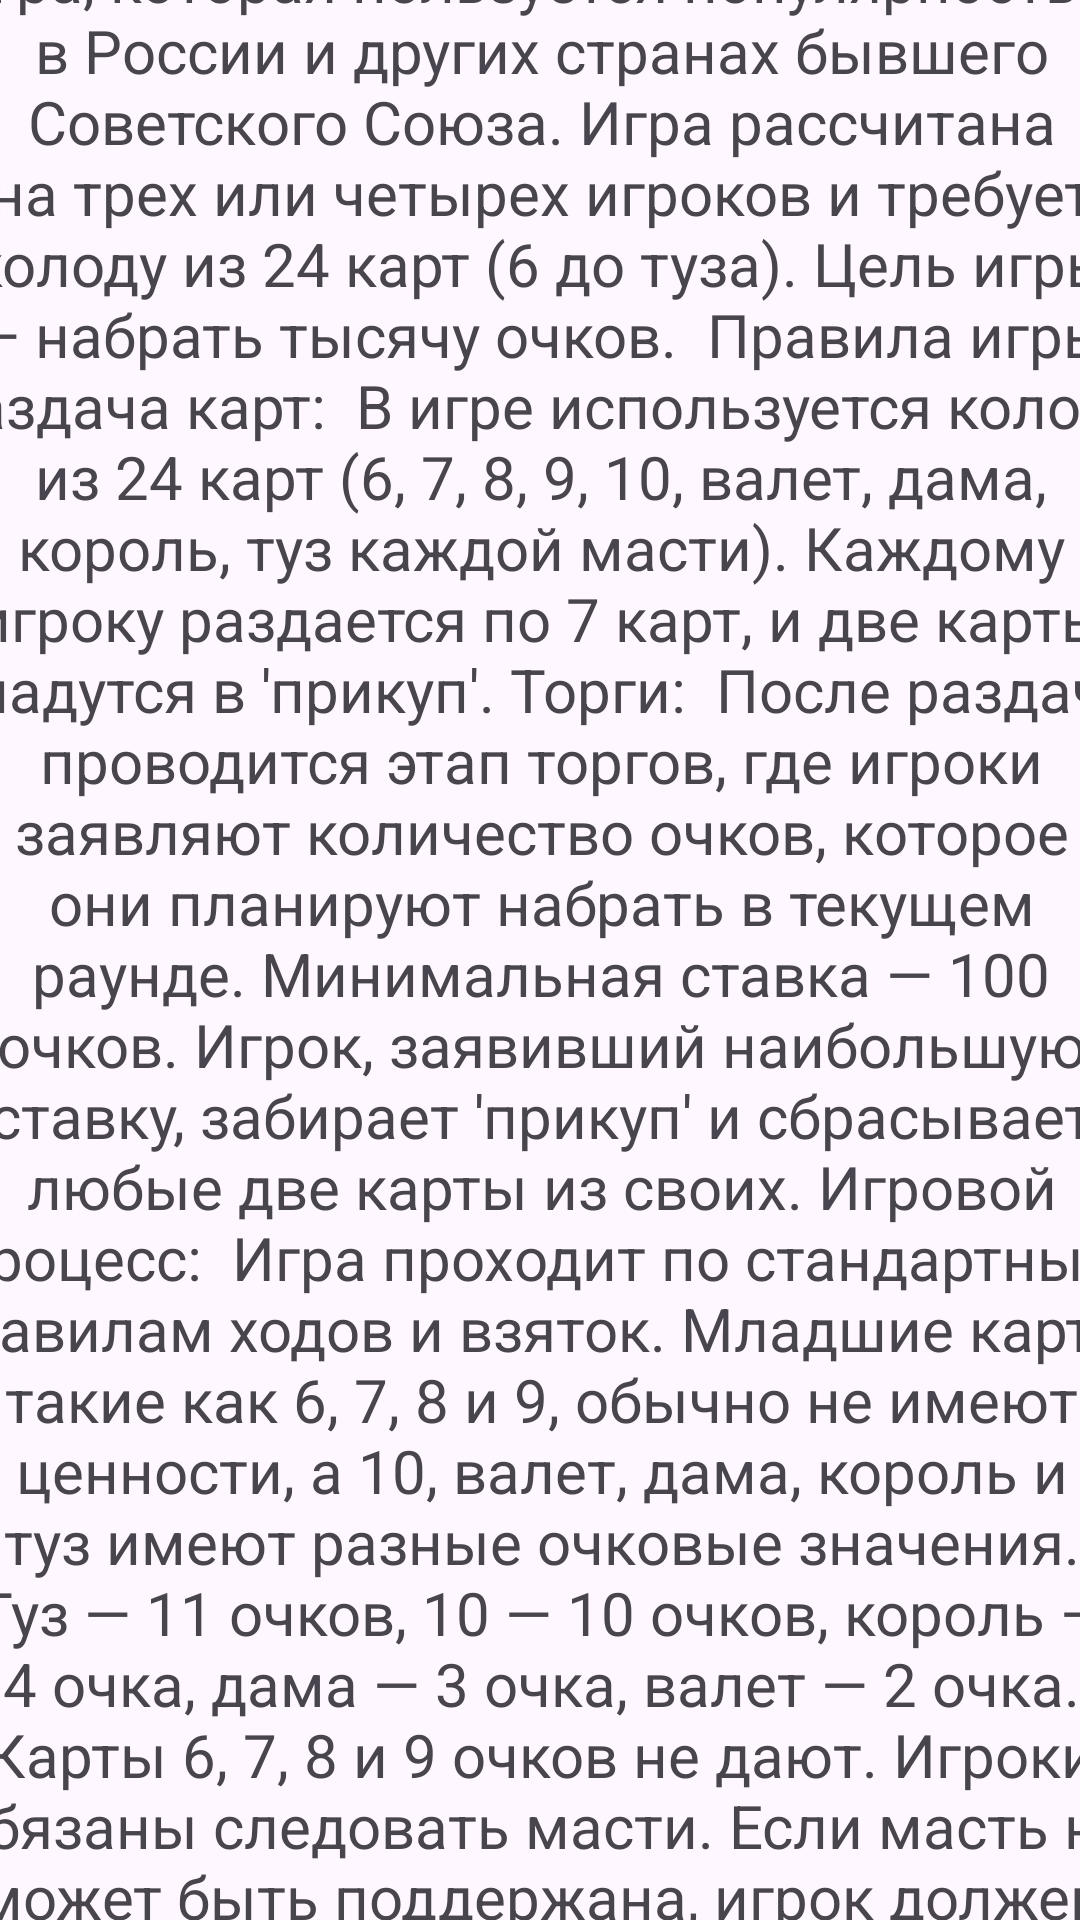

Layout XML and referenced resources for this Android screen:
<!-- AndroidManifest.xml: application theme Theme.Thousand -->
<!-- res/layout/activity_how_to_play.xml -->
<?xml version="1.0" encoding="utf-8"?>
<androidx.constraintlayout.widget.ConstraintLayout xmlns:android="http://schemas.android.com/apk/res/android"
    xmlns:app="http://schemas.android.com/apk/res-auto"
    xmlns:tools="http://schemas.android.com/tools"
    android:layout_width="match_parent"
    android:layout_height="match_parent"
    tools:context=".how_to_play">

    <ScrollView
        android:layout_width="409dp"
        android:layout_height="729dp"
        app:layout_constraintBottom_toBottomOf="parent"
        app:layout_constraintEnd_toEndOf="parent"
        app:layout_constraintStart_toStartOf="parent"
        app:layout_constraintTop_toTopOf="parent">

        <TextView
            android:id="@+id/textView"
            android:textSize="20dp"
            android:gravity="center"
            android:layout_width="match_parent"
            android:layout_height="wrap_content"
            android:text="'Тысяча' — это популярная карточная игра, которая пользуется популярностью в России и других странах бывшего Советского Союза. Игра рассчитана на трех или четырех игроков и требует колоду из 24 карт (6 до туза). Цель игры — набрать тысячу очков.

Правила игры
Раздача карт:

В игре используется колода из 24 карт (6, 7, 8, 9, 10, валет, дама, король, туз каждой масти).
Каждому игроку раздается по 7 карт, и две карты кладутся в 'прикуп'.
Торги:

После раздачи проводится этап торгов, где игроки заявляют количество очков, которое они планируют набрать в текущем раунде. Минимальная ставка — 100 очков.
Игрок, заявивший наибольшую ставку, забирает 'прикуп' и сбрасывает любые две карты из своих.
Игровой процесс:

Игра проходит по стандартным правилам ходов и взяток. Младшие карты, такие как 6, 7, 8 и 9, обычно не имеют ценности, а 10, валет, дама, король и туз имеют разные очковые значения.
Туз — 11 очков, 10 — 10 очков, король — 4 очка, дама — 3 очка, валет — 2 очка. Карты 6, 7, 8 и 9 очков не дают.
Игроки обязаны следовать масти. Если масть не может быть поддержана, игрок должен положить козырь. Если нет козыря, можно класть любую карту.
Подсчет очков:

В конце раунда подсчитываются очки, набранные каждым игроком.
Игрок, который выиграл торги и взял меньше заявленных очков, получает штраф.
Игра продолжается до тех пор, пока один из игроков не наберет 1000 очков.
Стратегия и нюансы
Торги: Очень важно правильно оценивать свои карты и возможности для выигрыша торгов.
Козыри: Козыри играют ключевую роль в игре. Умение правильно использовать козырные карты может сильно повлиять на исход игры.
Сбрасывание карт: Выбор карт для сброса после получения 'прикупа' — важный стратегический момент.
'Тысяча' — это игра, требующая не только удачи, но и продуманных стратегических решений. Игра идеально подходит для тех, кто любит интеллектуальные карточные игры и готов к вызовам." />
    </ScrollView>
</androidx.constraintlayout.widget.ConstraintLayout>
<!-- resources referenced by this layout -->
<resources>
  <style name="Theme.Thousand" parent="Base.Theme.Thousand" />
  <style name="Base.Theme.Thousand" parent="Theme.Material3.DayNight.NoActionBar">
          
          
      </style>
</resources>
